19-way image classification set "terbisa-cls-v2" from GitHub (nirmalasz/isyara); label vocabulary: anda, apa, berhenti, bodoh, cantik, halo, hati hati, lelah, maaf, makan, mau, membaca, nama, sama sama, saya, siapa, sombong, takut, terima kasih.

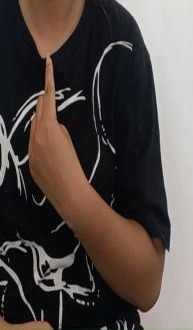
Label: saya

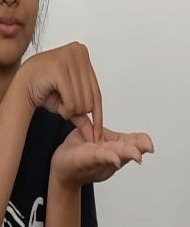
Label: nama

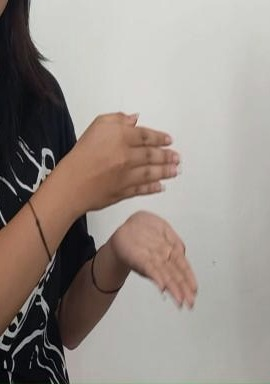
Label: membaca

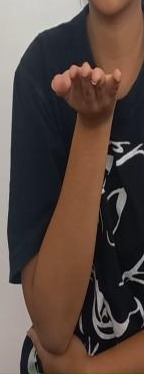
Label: terima kasih

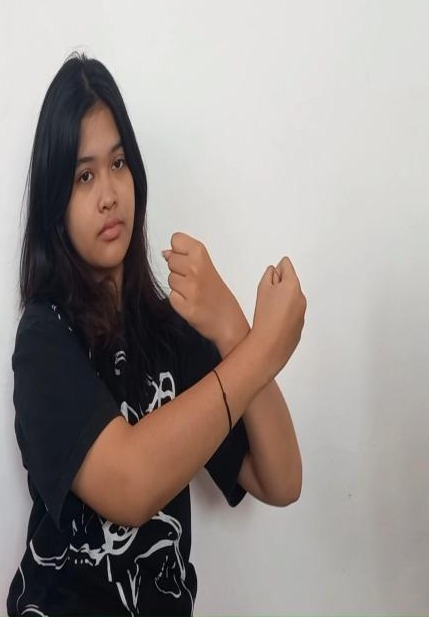
Label: takut

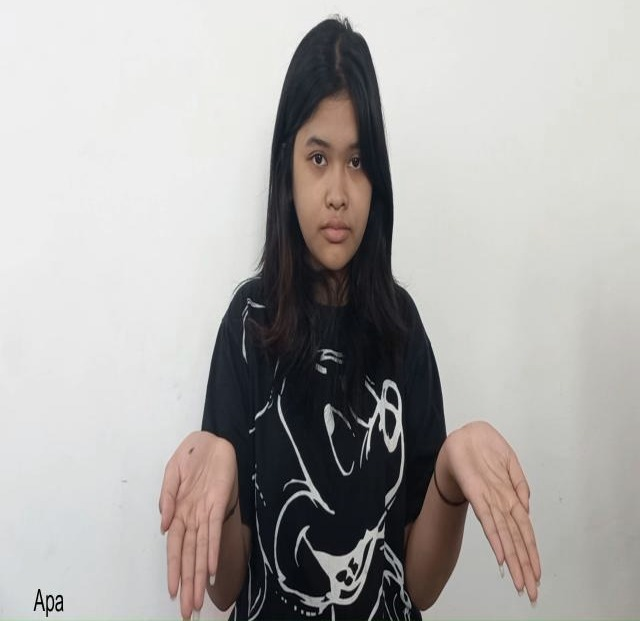
Label: apa
